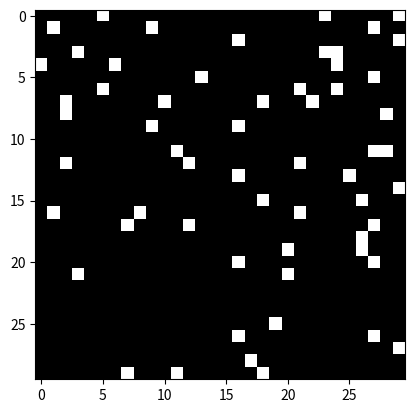

Write Python code to recreate this figure.
import matplotlib.pyplot as plt
import numpy as np
import math
import random

# n_batch是每个batch的个数，最好能整除；data是原数据（二维数组），返回一个【n，n-batch，2】数组,n是有多少个batch
def batch(n_batch, data):
    n_count = np.arange(0, data.size)
    np.random.shuffle(n_count)
    n = data.size//n_batch
    batch = np.zeros((n, n_batch, 2))
    for i in range(n):
        for j in range(n_batch):
            batch[i, j, 0] = n_count[i*n + j]//data.shape[1]
            batch[i, j, 1] = n_count[i*n + j]%data.shape[0]
    return(batch)


# 产生八组有噪声的二分类数据，例：第一组为n_data【0】，其值为类别
n_data = np.random.randint(8, 20, (8, 30, 30))
for h in range(8):
    for i in range(n_data[0].shape[0]):
        for j in range(n_data[0].shape[1]):
            k = n_data[h, i, j]/math.sqrt((i - 15)*(i - 15) + (j - 15)*(j - 15))
            if k > 1:
                n_data[h, i, j] = 1
            else:
                n_data[h, i, j] = 0

batch_1 = batch(30, n_data[1])
print(batch_1[0])

# 可视化batch输出
batch_1 =batch_1.astype('int64')
nn = np.zeros((30, 30))
for i in range(30):
    nn[batch_1[i, 0], batch_1[i, 1]] = 1

plt.imshow(nn, cmap='gray')
plt.show()
